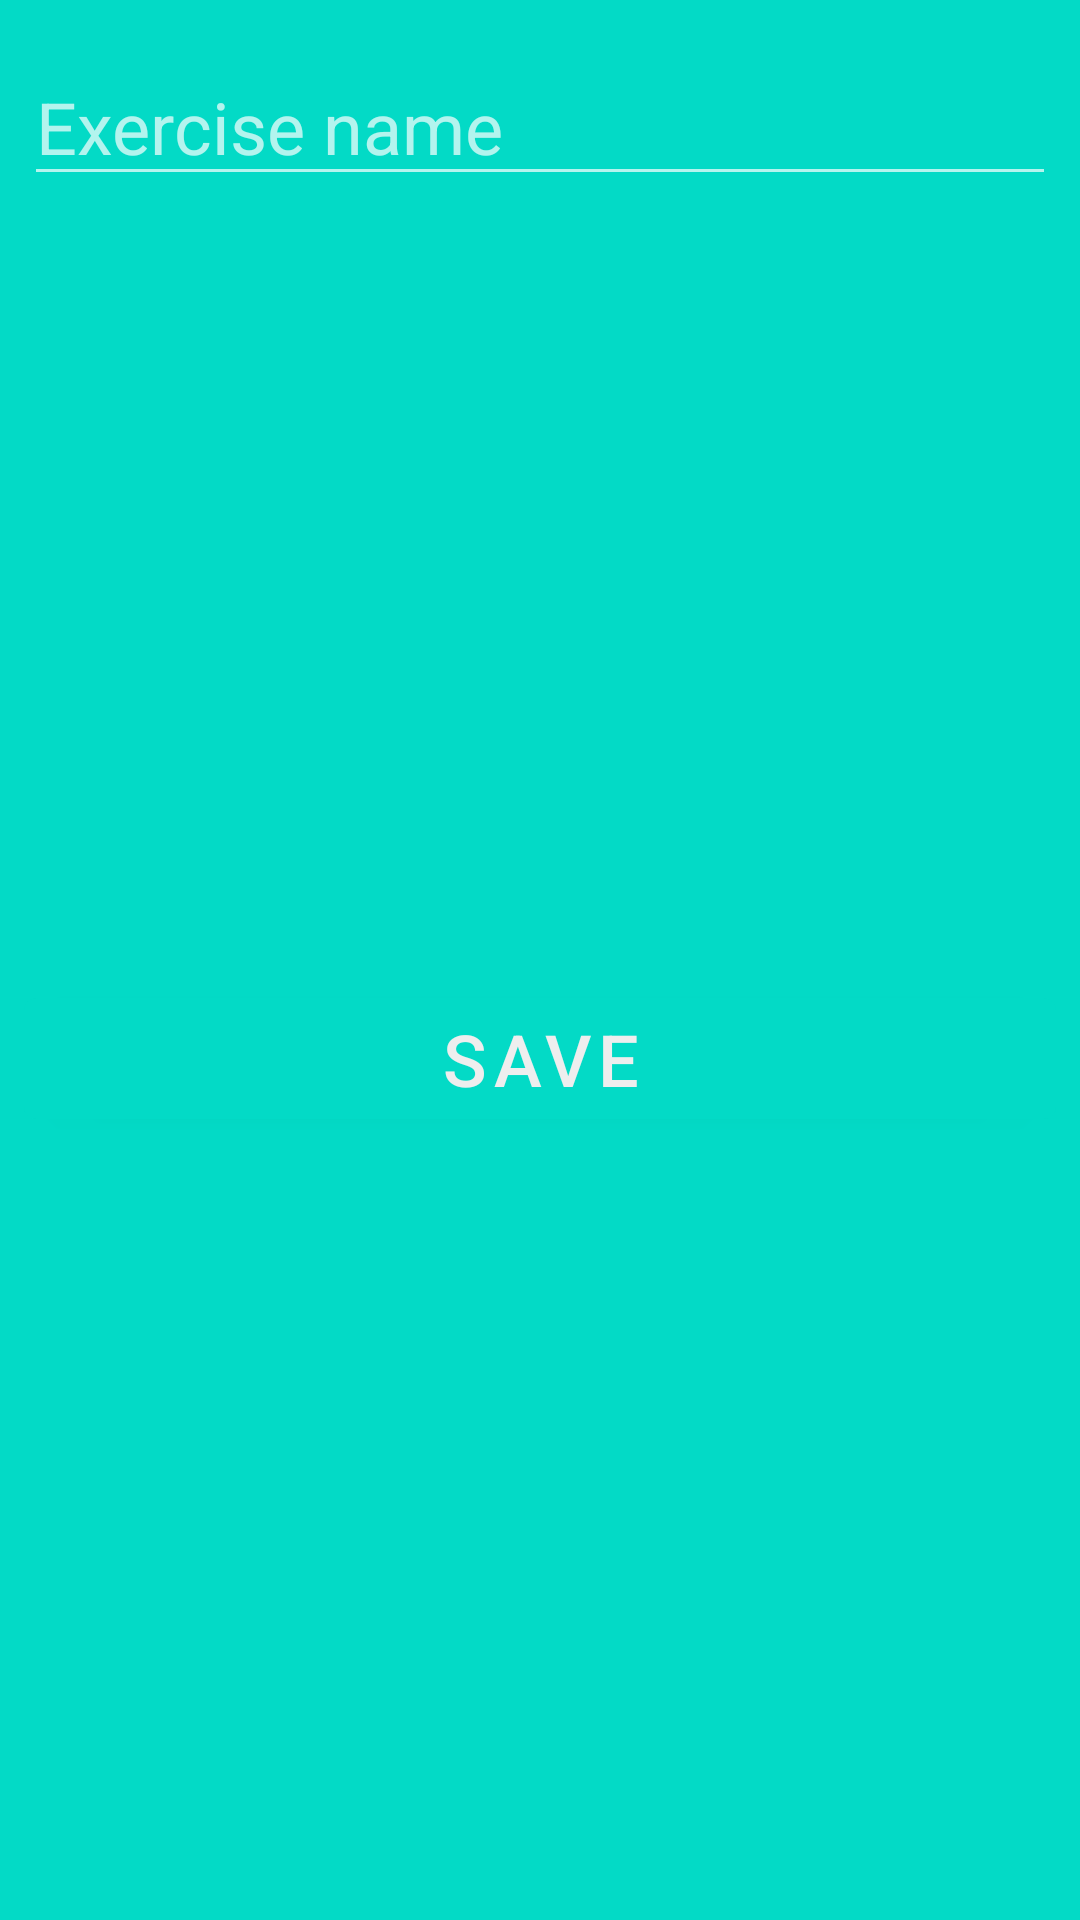

Reconstruct the res/layout file that produces this screen, plus the resources it refers to.
<!-- AndroidManifest.xml: application theme Theme.WorkoutMaker -->
<!-- res/layout/bottom_sheet_exercise.xml -->
<?xml version="1.0" encoding="utf-8"?>
<androidx.constraintlayout.widget.ConstraintLayout xmlns:android="http://schemas.android.com/apk/res/android"
    xmlns:app="http://schemas.android.com/apk/res-auto"
    android:id="@+id/bottomSheetExercise"
    style="@style/BottomSheet"
    android:layout_width="match_parent"
    android:layout_height="wrap_content">

    <ImageView
        android:id="@+id/bottomSheetExerciseDragIcon"
        style="@style/BottomSheetDragIcon"
        android:layout_width="match_parent"
        android:layout_height="wrap_content"
        android:contentDescription="DragIcon"
        app:layout_constraintEnd_toEndOf="parent"
        app:layout_constraintStart_toStartOf="parent"
        app:layout_constraintTop_toTopOf="parent" />

    <com.google.android.material.textfield.TextInputEditText
        android:id="@+id/bottomSheetExerciseNameEditText"
        style="@style/EditText"
        android:layout_width="0dp"
        android:layout_height="wrap_content"
        android:layout_marginStart="8dp"
        android:layout_marginTop="16dp"
        android:layout_marginEnd="8dp"
        android:hint="Exercise name"
        android:singleLine="true"
        app:layout_constraintEnd_toEndOf="parent"
        app:layout_constraintStart_toStartOf="parent"
        app:layout_constraintTop_toBottomOf="@id/bottomSheetExerciseDragIcon" />

    <com.google.android.material.button.MaterialButton
        android:id="@+id/bottomSheetExerciseSaveButton"
        style="@style/MaterialButton"
        android:layout_width="0dp"
        android:layout_height="wrap_content"
        android:layout_marginStart="8dp"
        android:layout_marginTop="16dp"
        android:layout_marginEnd="8dp"
        android:layout_marginBottom="16dp"
        android:text="Save"
        app:layout_constraintBottom_toBottomOf="parent"
        app:layout_constraintEnd_toEndOf="parent"
        app:layout_constraintStart_toStartOf="parent"
        app:layout_constraintTop_toBottomOf="@id/bottomSheetExerciseNameEditText" />

</androidx.constraintlayout.widget.ConstraintLayout>
<!-- resources referenced by this layout -->
<resources>
  <style name="BottomSheet" parent="Theme.MaterialComponents.BottomSheetDialog">
          <item name="android:background">?colorSecondary</item>
      </style>
  <style name="BottomSheetDragIcon">
          <item name="android:alpha">0.25</item>
          <item name="android:scaleX">3</item>
          <item name="tint">?colorAccent</item>
          <item name="srcCompat">@drawable/ic_drag_handle</item>
      </style>
  <style name="EditText">
          <item name="android:textColorHighlight">?colorAccent</item>
          <item name="android:textCursorDrawable">@drawable/cursor</item>
          <item name="android:textSize">24sp</item>
          <item name="android:textColorLink">?colorAccent</item>
      </style>
  <style name="MaterialButton" parent="Widget.MaterialComponents.Button">
          <item name="android:textSize">24sp</item>
          <item name="android:textColor">@color/cultured</item>
          <item name="android:backgroundTint">?colorAccent</item>
      </style>
  <style name="Theme.WorkoutMaker" parent="Theme.MaterialComponents">
  
      </style>
  <color name="cultured">#EEEEEE</color>
</resources>
